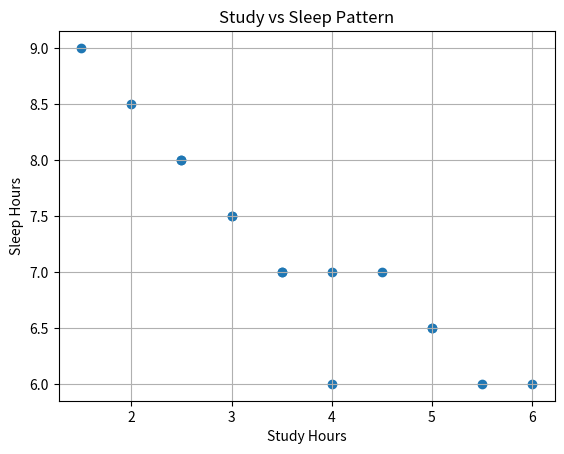

This chart was generated by the following Python code:
# -*- coding: utf-8 -*-
"""Worksheet0_2501623_RojinaGurung.ipynb

Automatically generated by Colab.

Original file is located at
    https://colab.research.google.com/drive/1lJTk3kJli4-ZgL8-QjfLd9sazkr6TlSM

DATASET
"""

time_data = [
    (3.5, 2.0, 7.0), (5.0, 1.5, 6.5), (2.5, 3.0, 8.0),
    (4.0, 2.0, 6.0), (1.5, 4.5, 9.0), (3.0, 2.5, 7.5),
    (5.5, 1.0, 6.0), (2.0, 3.5, 8.5), (4.5, 2.0, 7.0),
    (3.0, 3.0, 7.5), (6.0, 1.5, 6.0), (2.5, 4.0, 8.0),
    (4.0, 2.5, 7.0), (5.0, 2.0, 6.5), (3.5, 2.5, 7.0)
]

"""Task 1"""

low_study = []        # < 3 hours
moderate_study = []   # 3 to 5 hours (inclusive)
high_study = []       # > 5 hours

for day in time_data:
    study_hours = day[0]

    if study_hours < 3:
        low_study.append(study_hours)
    elif 3 <= study_hours <= 5:
        moderate_study.append(study_hours)
    else:
        high_study.append(study_hours)

print("Low study days:", low_study)
print("Moderate study days:", moderate_study)
print("High study days:", high_study)

"""Task 2"""

print("Number of low study days:", len(low_study))
print("Number of moderate study days:", len(moderate_study))
print("Number of high study days:", len(high_study))

"""Task 3"""

study_minutes = []

for day in time_data:
    study_hours = day[0]
    study_minutes.append(study_hours * 60)

print("Study time in minutes:", study_minutes)

"""Task4"""

study_hours_list = []
entertainment_hours_list = []
sleep_hours_list = []

for study, entertainment, sleep in time_data:
    study_hours_list.append(study)
    entertainment_hours_list.append(entertainment)
    sleep_hours_list.append(sleep)

avg_study = sum(study_hours_list) / len(study_hours_list)
avg_entertainment = sum(entertainment_hours_list) / len(entertainment_hours_list)
avg_sleep = sum(sleep_hours_list) / len(sleep_hours_list)

print("Average study hours:", avg_study)
print("Average entertainment hours:", avg_entertainment)
print("Average sleep hours:", avg_sleep)

"""Task 5"""

import matplotlib.pyplot as plt

plt.scatter(study_hours_list, sleep_hours_list)

plt.xlabel("Study Hours")
plt.ylabel("Sleep Hours")
plt.title("Study vs Sleep Pattern")
plt.grid(True)

plt.show()

"""8.1 RECURSION:

Task 1
"""

def sum_nested_list(nested_list):
    """
    Recursively sums all numbers inside a nested list.
    """
    total = 0
    for element in nested_list:
        if isinstance(element, list):
            total += sum_nested_list(element)
        else:
            total += element
    return total


# Test
nested_list = [1, [2, [3, 4], 5], 6, [7, 8]]
print("Sum:", sum_nested_list(nested_list))

"""Task 2"""

def generate_permutations(s):
    """
    Recursively generates all unique permutations of string s.
    """
    # Base case: single char or empty string
    if len(s) <= 1:
        return [s]

    permutations = []
    used = set()  # to avoid duplicates

    for i in range(len(s)):
        char = s[i]
        if char in used:
            continue
        used.add(char)

        remaining = s[:i] + s[i+1:]

        for perm in generate_permutations(remaining):
            permutations.append(char + perm)

    return permutations


# Tests
print(generate_permutations("abc"))
print(generate_permutations("aab"))

"""Task 3"""

def calculate_directory_size(directory):
    """
    Recursively calculates total size of a directory represented as nested dictionaries.
    """
    total_size = 0

    for key, value in directory.items():
        if isinstance(value, dict):
            total_size += calculate_directory_size(value)
        else:
            total_size += value

    return total_size


# Test
directory_structure = {
    "file1.txt": 200,
    "file2.txt": 300,
    "subdir1": {
        "file3.txt": 400,
        "file4.txt": 100
    },
    "subdir2": {
        "subsubdir1": {
            "file5.txt": 250
        },
        "file6.txt": 150
    }
}
print("Total directory size (KB):", calculate_directory_size(directory_structure))

"""8.2 DYNAMIC PROGRAMMING:

Task 1
"""

def min_coins(coins, amount):
    """
    Uses DP (tabulation) to find minimum number of coins to make 'amount'.
    Returns -1 if impossible.
    """
    dp = [float("inf")] * (amount + 1)
    dp[0] = 0  # 0 coins needed to make amount 0

    for coin in coins:
        for a in range(coin, amount + 1):
            dp[a] = min(dp[a], dp[a - coin] + 1)

    return dp[amount] if dp[amount] != float("inf") else -1


# Test
print(min_coins([1, 2, 5], 11))  # expected 3

"""Task 2"""

def longest_common_subsequence(s1, s2):
    """
    Returns length of longest common subsequence between s1 and s2.
    """
    n, m = len(s1), len(s2)

    dp = [[0]*(m+1) for _ in range(n+1)]

    for i in range(1, n+1):
        for j in range(1, m+1):
            if s1[i-1] == s2[j-1]:
                dp[i][j] = dp[i-1][j-1] + 1
            else:
                dp[i][j] = max(dp[i-1][j], dp[i][j-1])

    return dp[n][m]


# Test
print(longest_common_subsequence("abcde", "ace"))  # expected 3

"""Task 3"""

def knapsack(weights, values, capacity):
    """
    Returns maximum value that can fit into knapsack of given capacity.
    Uses DP (tabulation).
    """
    n = len(weights)
    dp = [[0]*(capacity+1) for _ in range(n+1)]

    for i in range(1, n+1):
        for cap in range(capacity+1):
            if weights[i-1] <= cap:
                dp[i][cap] = max(
                    dp[i-1][cap],                          # skip item
                    dp[i-1][cap - weights[i-1]] + values[i-1]  # take item
                )
            else:
                dp[i][cap] = dp[i-1][cap]

    return dp[n][capacity]


# Test
weights = [1, 3, 4, 5]
values = [1, 4, 5, 7]
capacity = 7

print(knapsack(weights, values, capacity))  # expected 9